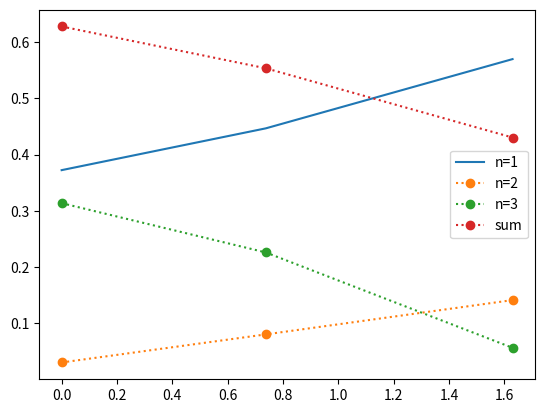

Write the Python code that produced this figure.
#!/usr/bin/env python3
# -*- coding: utf-8 -*-
"""
Created on Wed May 15 11:49:03 2024

@author: jerome
"""

import numpy as np
import matplotlib.pyplot as plt

## intensity HC (large wbs)
#HC0 = [2.7579046543999843, 0.24211744539999683, 1.443013762399972, 0.3233712223999934, 1.0338984299999872]
#HC1 = [4.25488735519999, 0.7599316359999949, 2.129378140000009, 1.4428164991999926, 1.0094900580000035]
#HC2 = [4.8734584864, 1.387417580799996, 1.462379674400005, 1.9729589599999988, 0.9156544939999985]
## flux HC
#HC0 = [3.2928788480000004, 0.287083488, 1.7092414720000002, 0.380875136, 1.221138816]
#HC1 = [51.05865105919989, 9.119179750399939, 25.552535193600107, 17.31379704319991, 12.113878720000042]
#HC2 = [58.4814975232, 16.649011443199953, 17.548556019200063, 23.675508019199988, 10.987852895999982]

# flux HC (small wbs)
HC0 = [0.957570176, 0.07738929600000001, 0.806494272, 0.136922064, 0.594228928]
HC1 = [10.373134633600019, 1.8594073871999968, 5.245392112000129, 4.258431232000011, 1.4920700600000345]
HC2 = [5.736751427200041, 1.420325798400006, 0.5656065854000139, 1.8547698432000148, 0.49165643499999884]

## first 3 harmonics
#H1p = [h[0]/np.sum([h[0],h[1],h[2]]) for h in [HC0,HC1,HC2]]
#H2p = [h[1]/np.sum([h[0],h[1],h[2]]) for h in [HC0,HC1,HC2]]
#H3p = [h[2]/np.sum([h[0],h[1],h[2]]) for h in [HC0,HC1,HC2]]
#H4p = [h[3]/np.sum([h[0],h[1],h[2]]) for h in [HC0,HC1,HC2]]
#H5p = [h[4]/np.sum([h[0],h[1],h[2]]) for h in [HC0,HC1,HC2]]

# first 5 harmonics
H1p = [h[0]/np.sum(h) for h in [HC0,HC1,HC2]]
H2p = [h[1]/np.sum(h) for h in [HC0,HC1,HC2]]
H3p = [h[2]/np.sum(h) for h in [HC0,HC1,HC2]]
H4p = [h[3]/np.sum(h) for h in [HC0,HC1,HC2]]
H5p = [h[4]/np.sum(h) for h in [HC0,HC1,HC2]]

print(H1p)
print(H2p)
print(H3p)
print(H4p)
print(H5p)
#
M = [0,0.738,1.63]
plt.plot(M,H1p,label='n=1')
plt.plot(M,H2p,'o:',label='n=2')
plt.plot(M,H3p,'o:',label='n=3')
#plt.plot(M,H4p,'o:',label='n=4')
#plt.plot(M,H5p,'o:',label='n=5')
plt.plot(M,[1-h for h in H1p],'o:',label='sum')
plt.legend()
plt.show()

print(1-H1p[0])
#        
#    plt.plot(energy[0:12],[h[1]*100 for h in H[0:12]],style,color=colours[0],label='2nd')#+name)
#    plt.plot(energy[0:12],[h[2]*100 for h in H[0:12]],style,color=colours[1],label='3rd')#+name)
#    plt.plot(energy[0:12],h4[0:12],style,color='b',label='4th')#+name)
#    h2 = [h[1]*100 for h in H[0:12]]
#    h3 = [h[2]*100 for h in H[0:12]]
#    HSUM = [H2 + H3 + H4 for H2,H3,H4 in zip(h2,h3,h4)] #np.sum([h2,h3,h4])
#    print(HSUM)
#    plt.plot(energy[0:12],HSUM,style,color='y',label='sum')#+name)
